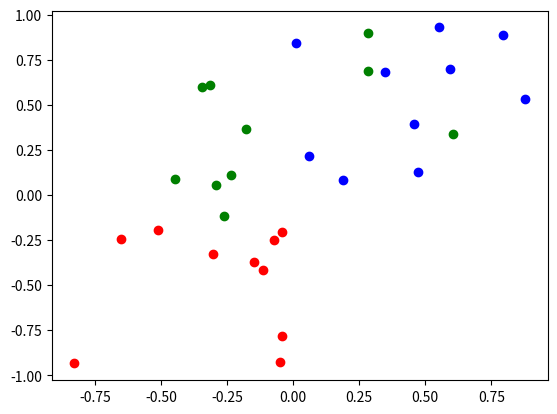

Reproduce this figure in Python. (Note: this script raises an exception after producing the figure.)
import numpy as np
import matplotlib.pyplot as plt

def kNN(k, group1, group2, data):
    def dist(p1, p2):
        return (np.sqrt((p2[0]-p1[0])**2 + (p2[1]-p1[1])**2))
    allPoints = np.empty(len(group1[0]) + len(group2[0]))
    for i in range (len(group1[0])):
        allPoints[i] = [[group1[0, i], group1[1, i]], 1]
    for i in range (len(group2[0])):
        allPoints[i + np.len(group1[0])] = [[group2[0, i], group2[1, i]], -1]
        
    for i in range(len(allPoints)):
        for i1 in range (i, len(allPoints)):
            if (dist(allPoints[i, 0], data) > dist(allPoints[i+1, 0], data)):
                temp = allPoints[i]
                allPoints[i] = allPoints[i+1]
                allPoints[i+1] = temp
    
    freq1 = 0
    freq2 = 0
    for i in range (k):
        if (allPoints[i, 1] == 1):
            freq1 += 1
        if (allPoints[i, 1] == -1):
            freq2 += 1
 
    result = 0
    if (freq1 > freq2):
        result = 1
    else:
        result = -1
        
    return result
                
group1 = np.array([np.random.random(10), np.random.random(10)])
group2 = np.array([-np.random.random(10), -np.random.random(10)])

plt.scatter(group1[0,:], group1[1,:], color = 'b')
plt.scatter(group2[0,:], group2[1,:], color = 'r')
plt.show()

group3 = np.array([np.random.random(10)-np.random.random(10), np.random.random(10)-np.random.random(10)])
plt.scatter(group3[0,:], group3[1,:], color = 'g')
plt.show()

k = 3
for i in range(np.shape(group3)[1]):
    result=kNN(k, group1, group2, [group3[0, i], group3[1, i]])
    if result > 0:
        color = 'g'
    elif result < 0:
        color = 'y'
    plt.scatter(group3[0, i], group3[1, i], color = color)
plt.show()